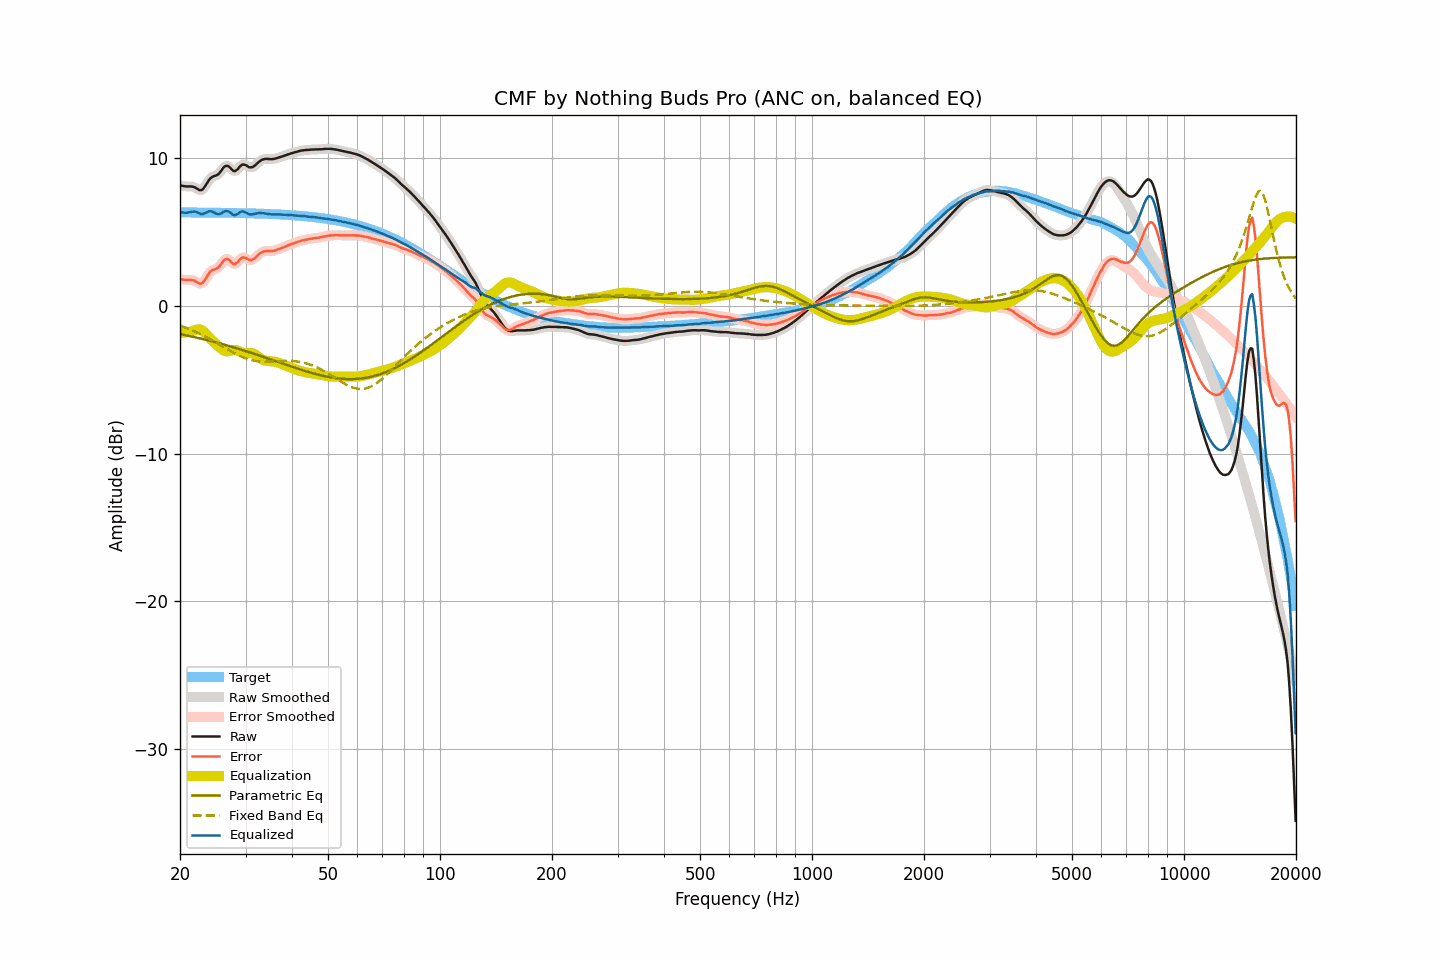

Source data for this figure (header and first rows):
frequency, raw, smoothed, error, error_smoothed, equalization, parametric_eq, fixed_band_eq, equalized_raw, equalized_smoothed, target
20.00, 8.16, 8.17, 1.82, 1.82, -1.81, -1.90, -1.33, 6.36, 6.36, 6.35
20.20, 8.15, 8.15, 1.81, 1.80, -1.81, -1.93, -1.37, 6.35, 6.34, 6.35
20.40, 8.13, 8.13, 1.79, 1.79, -1.80, -1.95, -1.41, 6.33, 6.33, 6.34
20.61, 8.11, 8.12, 1.77, 1.77, -1.79, -1.97, -1.45, 6.32, 6.33, 6.34
20.81, 8.10, 8.11, 1.76, 1.76, -1.78, -1.99, -1.49, 6.32, 6.33, 6.34
21.02, 8.10, 8.10, 1.76, 1.76, -1.77, -2.02, -1.53, 6.34, 6.34, 6.34
21.23, 8.10, 8.11, 1.76, 1.76, -1.75, -2.04, -1.57, 6.35, 6.35, 6.34
21.44, 8.10, 8.10, 1.76, 1.76, -1.73, -2.06, -1.62, 6.37, 6.37, 6.34
21.66, 8.08, 8.08, 1.74, 1.74, -1.69, -2.09, -1.67, 6.39, 6.39, 6.34
21.87, 8.05, 8.05, 1.71, 1.71, -1.65, -2.11, -1.71, 6.40, 6.40, 6.34
22.09, 7.99, 7.99, 1.66, 1.65, -1.61, -2.13, -1.76, 6.38, 6.38, 6.34
22.31, 7.92, 7.92, 1.59, 1.58, -1.59, -2.16, -1.81, 6.34, 6.34, 6.34
22.54, 7.87, 7.87, 1.53, 1.53, -1.58, -2.18, -1.86, 6.28, 6.28, 6.34
22.76, 7.84, 7.86, 1.51, 1.52, -1.61, -2.21, -1.92, 6.24, 6.25, 6.34
22.99, 7.89, 7.91, 1.56, 1.57, -1.67, -2.24, -1.97, 6.23, 6.24, 6.33
23.22, 8.02, 8.02, 1.69, 1.69, -1.75, -2.26, -2.03, 6.27, 6.27, 6.33
23.45, 8.19, 8.19, 1.85, 1.85, -1.87, -2.29, -2.08, 6.32, 6.32, 6.33
23.69, 8.36, 8.36, 2.03, 2.03, -1.99, -2.32, -2.14, 6.37, 6.37, 6.33
23.92, 8.54, 8.53, 2.21, 2.20, -2.12, -2.34, -2.20, 6.42, 6.41, 6.33
24.16, 8.67, 8.66, 2.34, 2.33, -2.24, -2.37, -2.26, 6.43, 6.42, 6.33
24.40, 8.75, 8.74, 2.42, 2.41, -2.35, -2.40, -2.32, 6.40, 6.40, 6.33
24.65, 8.79, 8.79, 2.47, 2.47, -2.45, -2.43, -2.39, 6.35, 6.35, 6.33
24.89, 8.83, 8.83, 2.50, 2.50, -2.54, -2.46, -2.45, 6.29, 6.29, 6.33
25.14, 8.88, 8.88, 2.55, 2.55, -2.63, -2.48, -2.51, 6.24, 6.25, 6.32
25.39, 8.95, 8.96, 2.62, 2.64, -2.73, -2.51, -2.58, 6.22, 6.23, 6.32
25.65, 9.07, 9.08, 2.75, 2.76, -2.83, -2.54, -2.64, 6.25, 6.25, 6.32
25.91, 9.22, 9.23, 2.90, 2.91, -2.92, -2.57, -2.71, 6.30, 6.31, 6.32
26.16, 9.38, 9.37, 3.06, 3.05, -3.00, -2.60, -2.77, 6.38, 6.37, 6.32
26.43, 9.47, 9.47, 3.16, 3.15, -3.05, -2.63, -2.83, 6.42, 6.42, 6.32
26.69, 9.50, 9.50, 3.19, 3.19, -3.07, -2.66, -2.90, 6.43, 6.43, 6.32
26.96, 9.48, 9.47, 3.17, 3.16, -3.07, -2.70, -2.96, 6.42, 6.41, 6.31
27.23, 9.40, 9.39, 3.08, 3.08, -3.04, -2.73, -3.03, 6.35, 6.35, 6.31
27.50, 9.28, 9.28, 2.97, 2.97, -3.01, -2.76, -3.09, 6.26, 6.27, 6.31
27.77, 9.17, 9.19, 2.87, 2.88, -2.99, -2.79, -3.15, 6.19, 6.20, 6.31
28.05, 9.13, 9.15, 2.83, 2.85, -2.98, -2.82, -3.21, 6.15, 6.17, 6.31
28.33, 9.20, 9.19, 2.89, 2.89, -3.00, -2.86, -3.26, 6.20, 6.20, 6.30
28.62, 9.28, 9.29, 2.98, 2.99, -3.03, -2.89, -3.32, 6.25, 6.26, 6.30
28.90, 9.43, 9.42, 3.13, 3.12, -3.08, -2.92, -3.37, 6.34, 6.34, 6.30
29.19, 9.52, 9.52, 3.23, 3.22, -3.13, -2.96, -3.42, 6.39, 6.39, 6.30
29.48, 9.59, 9.58, 3.30, 3.28, -3.17, -2.99, -3.47, 6.42, 6.40, 6.29
29.78, 9.57, 9.58, 3.28, 3.29, -3.20, -3.03, -3.51, 6.37, 6.38, 6.29
30.08, 9.54, 9.54, 3.26, 3.25, -3.21, -3.06, -3.55, 6.34, 6.33, 6.29
30.38, 9.48, 9.47, 3.19, 3.19, -3.20, -3.10, -3.59, 6.27, 6.27, 6.29
30.68, 9.40, 9.42, 3.12, 3.14, -3.19, -3.13, -3.62, 6.21, 6.23, 6.28
30.99, 9.39, 9.40, 3.11, 3.11, -3.19, -3.17, -3.66, 6.21, 6.21, 6.28
31.30, 9.41, 9.42, 3.14, 3.14, -3.20, -3.20, -3.68, 6.21, 6.21, 6.28
31.61, 9.47, 9.48, 3.20, 3.20, -3.24, -3.24, -3.71, 6.23, 6.23, 6.27
31.93, 9.56, 9.56, 3.29, 3.29, -3.31, -3.27, -3.72, 6.26, 6.26, 6.27
32.24, 9.67, 9.66, 3.40, 3.40, -3.38, -3.31, -3.74, 6.28, 6.28, 6.27
32.57, 9.76, 9.76, 3.50, 3.50, -3.47, -3.35, -3.75, 6.30, 6.29, 6.26
32.89, 9.84, 9.84, 3.58, 3.58, -3.55, -3.38, -3.76, 6.30, 6.30, 6.26
33.22, 9.90, 9.91, 3.65, 3.65, -3.62, -3.42, -3.77, 6.29, 6.29, 6.26
33.55, 9.95, 9.95, 3.70, 3.69, -3.67, -3.46, -3.78, 6.29, 6.28, 6.25
33.89, 9.96, 9.97, 3.72, 3.72, -3.70, -3.49, -3.78, 6.26, 6.27, 6.25
34.23, 9.97, 9.97, 3.73, 3.73, -3.72, -3.53, -3.78, 6.25, 6.25, 6.24
34.57, 9.96, 9.96, 3.72, 3.72, -3.73, -3.57, -3.77, 6.23, 6.23, 6.24
34.92, 9.95, 9.96, 3.72, 3.72, -3.74, -3.61, -3.77, 6.22, 6.22, 6.24
35.27, 9.95, 9.96, 3.72, 3.72, -3.75, -3.64, -3.77, 6.21, 6.21, 6.23
35.62, 9.96, 9.96, 3.74, 3.74, -3.76, -3.68, -3.76, 6.21, 6.21, 6.23
35.97, 9.98, 9.99, 3.76, 3.77, -3.78, -3.72, -3.75, 6.21, 6.21, 6.22
... 635 more rows
